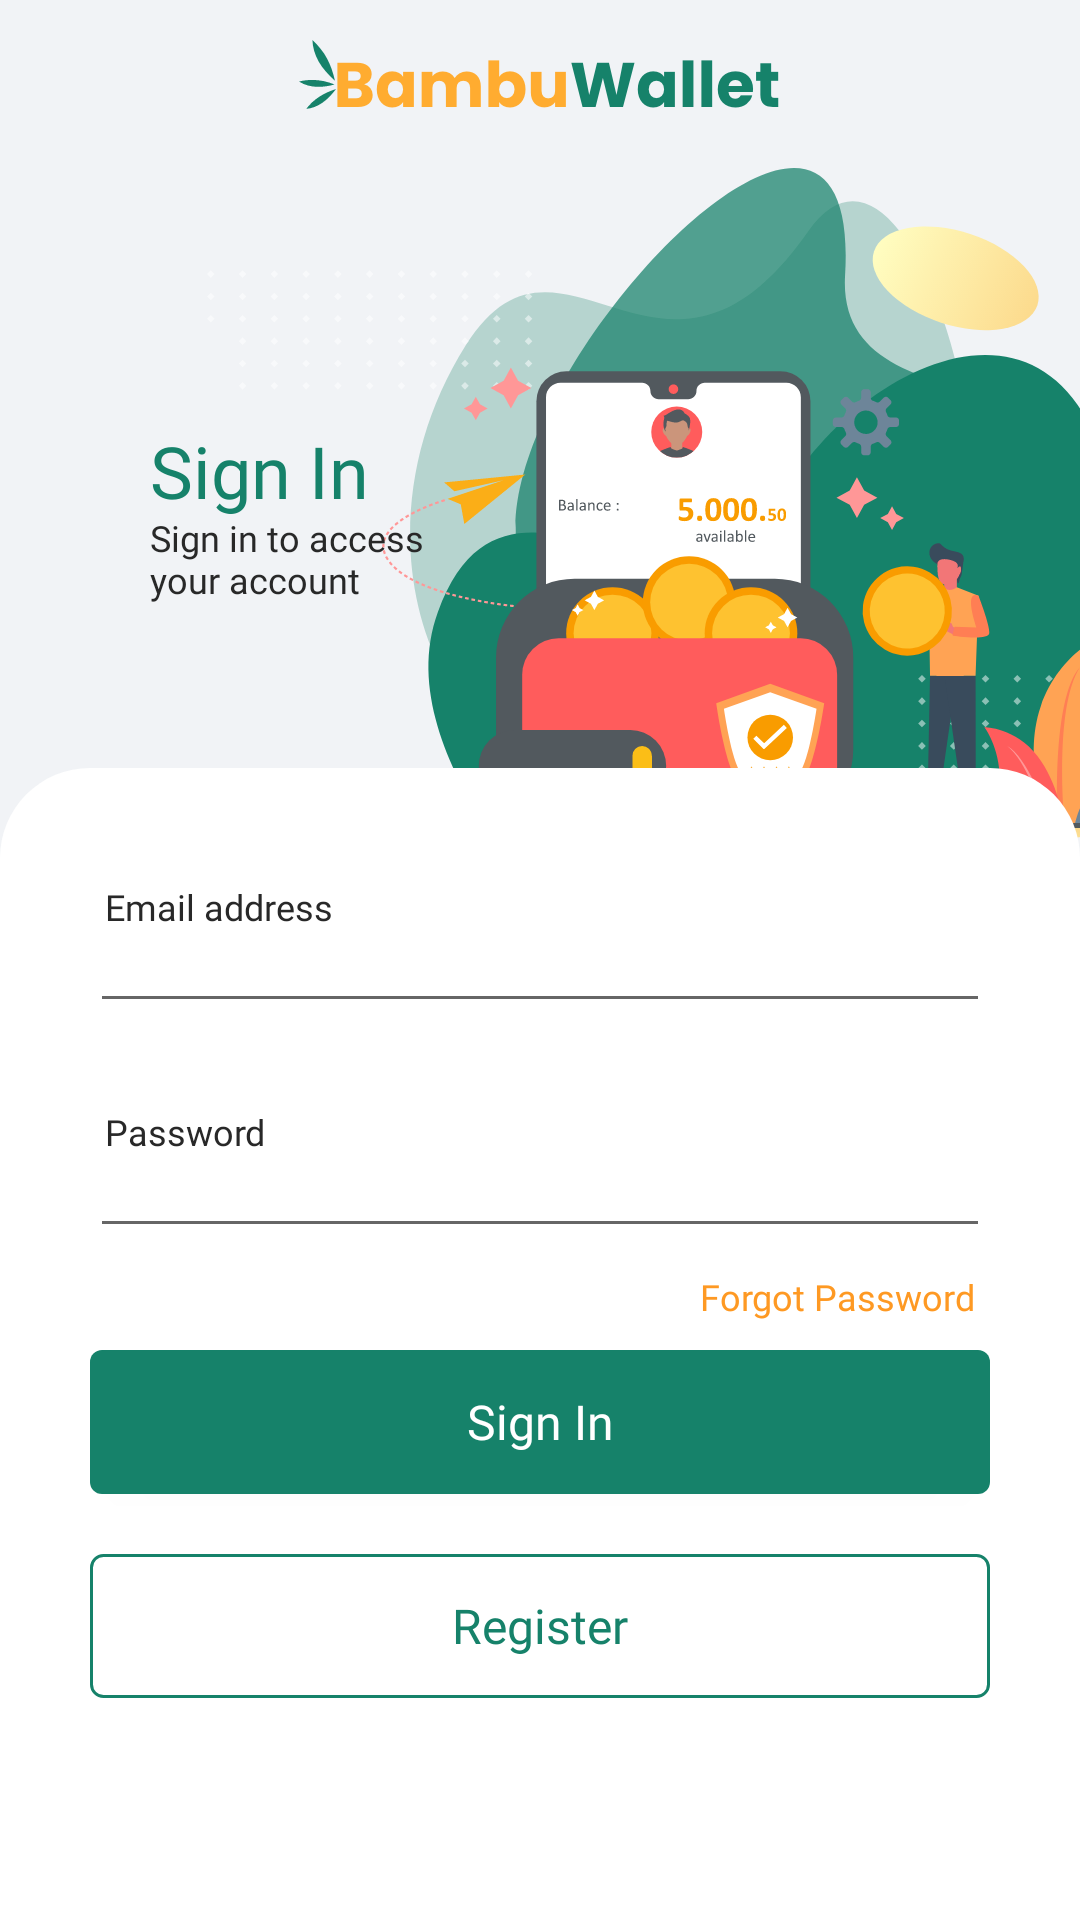

Here is an Android app screen rendered from its layout file. Give the layout XML and the strings, colors and styles it references.
<!-- AndroidManifest.xml: activity theme AppTheme.NoActionBar -->
<!-- res/layout/activity_login.xml -->
<?xml version="1.0" encoding="utf-8"?>
<LinearLayout xmlns:android="http://schemas.android.com/apk/res/android"
    xmlns:app="http://schemas.android.com/apk/res-auto"
    xmlns:tools="http://schemas.android.com/tools"
    android:layout_width="match_parent"
    android:layout_height="match_parent"
    android:background="@color/light_grey"
    android:orientation="vertical"
    tools:context=".ui.activity.LoginActivity">

    <androidx.appcompat.widget.Toolbar
        android:id="@+id/toolbar"
        android:layout_width="match_parent"
        android:layout_height="?attr/actionBarSize"
        app:popupTheme="@style/AppTheme.PopupOverlay">

        <ImageView
            android:layout_width="wrap_content"
            android:layout_height="wrap_content"
            android:layout_gravity="center"
            android:src="@drawable/ic_home_bambupay" />

    </androidx.appcompat.widget.Toolbar>

    <RelativeLayout
        android:layout_width="match_parent"
        android:layout_height="wrap_content"
        android:paddingStart="@dimen/activity_horizontal_margin">

        <ImageView
            android:layout_width="wrap_content"
            android:layout_height="wrap_content"
            android:layout_alignParentEnd="true"
            android:layout_marginEnd="-55dp"
            android:adjustViewBounds="true"
            android:src="@drawable/img_sign_logo" />

        <LinearLayout
            android:layout_width="wrap_content"
            android:layout_height="wrap_content"
            android:layout_centerVertical="true"
            android:layout_marginStart="30dp"
            android:orientation="vertical">

            <TextView
                style="@style/TextViewSmallTitle.Bold"
                android:layout_width="wrap_content"
                android:layout_height="wrap_content"
                android:text="@string/sign_in"
                android:textColor="@color/green" />

            <TextView
                style="@style/TextViewSmall"
                android:layout_width="wrap_content"
                android:layout_height="wrap_content"
                android:text="@string/sign_in_details"
                android:textColor="@color/black" />

        </LinearLayout>

    </RelativeLayout>

    <androidx.core.widget.NestedScrollView
        android:layout_width="match_parent"
        android:layout_height="match_parent"
        android:layout_marginTop="-30dp"
        android:background="@drawable/bg_rounded_top_white"
        android:orientation="vertical">

        <LinearLayout
            android:layout_width="match_parent"
            android:layout_height="wrap_content"
            android:orientation="vertical">

            <TextView
                style="@style/TextViewSmall.SemiBold"
                android:layout_width="wrap_content"
                android:layout_height="wrap_content"
                android:layout_marginStart="5dp"
                android:layout_marginTop="30dp"
                android:text="@string/email" />

            <com.google.android.material.textfield.TextInputEditText
                style="@style/TextViewSmall"
                android:layout_width="match_parent"
                android:layout_height="wrap_content"
                android:gravity="center_vertical"
                android:fontFamily="@font/open_sans_regular"
                android:inputType="textEmailAddress" />

            <TextView
                style="@style/TextViewSmall.SemiBold"
                android:layout_width="wrap_content"
                android:layout_height="wrap_content"
                android:layout_marginStart="5dp"
                android:layout_marginTop="30dp"
                android:text="@string/password" />

            <com.google.android.material.textfield.TextInputEditText
                style="@style/TextViewSmall"
                android:layout_width="match_parent"
                android:layout_height="wrap_content"
                android:fontFamily="@font/open_sans_regular"
                android:inputType="textPassword" />

            <TextView
                style="@style/TextViewSmall"
                android:layout_width="wrap_content"
                android:layout_height="wrap_content"
                android:layout_gravity="end"
                android:paddingStart="10dp"
                android:paddingTop="10dp"
                android:paddingEnd="5dp"
                android:paddingBottom="10dp"
                android:text="@string/forgot_password"
                android:textColor="@color/gold" />

            <Button
                android:id="@+id/btn_sign_in"
                style="@style/TextViewSmallBody.Bold"
                android:layout_width="match_parent"
                android:layout_height="wrap_content"
                android:background="@drawable/bg_rounded_green"
                android:text="@string/sign_in"
                android:textAllCaps="false"
                android:textColor="@android:color/white" />

            <Button
                android:id="@+id/btn_register"
                style="@style/TextViewSmallBody.Bold"
                android:layout_width="match_parent"
                android:layout_height="wrap_content"
                android:layout_marginTop="20dp"
                android:background="@drawable/bg_rounded_white_border_green"
                android:text="@string/register"
                android:textAllCaps="false"
                android:textColor="@color/green" />

        </LinearLayout>

    </androidx.core.widget.NestedScrollView>

</LinearLayout>
<!-- resources referenced by this layout -->
<resources>
  <color name="black">#282828</color>
  <color name="gold">#FE9923</color>
  <color name="green">#16826A</color>
  <color name="light_grey">#F1F3F6</color>
  <dimen name="activity_horizontal_margin">20dp</dimen>
  <!-- drawable bg_rounded_green (drawable) -->
  <?xml version="1.0" encoding="utf-8"?>
  <shape xmlns:android="http://schemas.android.com/apk/res/android">
      <solid android:color="@color/green" />
      <corners android:radius="4dp" />
      <padding
          android:bottom="10dp"
          android:left="30dp"
          android:right="30dp"
          android:top="10dp" />
  </shape>
  <!-- drawable bg_rounded_top_white (drawable) -->
  <?xml version="1.0" encoding="utf-8"?>
  <shape xmlns:android="http://schemas.android.com/apk/res/android">
      <solid android:color="@android:color/white" />
      <corners
          android:topLeftRadius="30dp"
          android:topRightRadius="30dp" />
      <padding
          android:bottom="20dp"
          android:left="30dp"
          android:right="30dp"
          android:top="10dp" />
  </shape>
  <!-- drawable bg_rounded_white_border_green (drawable) -->
  <?xml version="1.0" encoding="utf-8"?>
  <shape xmlns:android="http://schemas.android.com/apk/res/android">
      <solid android:color="@android:color/white" />
      <corners android:radius="4dp" />
      <stroke
          android:width="1dp"
          android:color="@color/green" />
      <padding
          android:bottom="10dp"
          android:left="30dp"
          android:right="30dp"
          android:top="10dp" />
  </shape>
  <!-- drawable ic_home_bambupay: png bitmap (drawable-hdpi, 5732 bytes) -->
  <!-- drawable img_sign_logo: png bitmap (drawable-hdpi, 51829 bytes) -->
  <string name="email">Email address</string>
  <string name="forgot_password">Forgot Password</string>
  <string name="password">Password</string>
  <string name="register">Register</string>
  <string name="sign_in">Sign In</string>
  <string name="sign_in_details">Sign in to access\nyour account</string>
  <style name="AppTheme.PopupOverlay" parent="ThemeOverlay.AppCompat.Light" />
  <style name="TextViewSmall" parent="@android:style/TextAppearance.Widget.TextView">
          <item name="android:textSize">12sp</item>
          <item name="android:textColor">@color/black</item>
          <item name="android:ellipsize">end</item>
          <item name="android:fontFamily">@font/poppins_regular</item>
          <item name="android:drawablePadding">8dp</item>
          <item name="android:includeFontPadding">false</item>
      </style>
  <style name="TextViewSmall.SemiBold" parent="TextViewSmall">
          <item name="android:fontFamily">@font/poppins_semibold</item>
      </style>
  <style name="TextViewSmallBody.Bold" parent="@android:style/TextAppearance.Widget.TextView">
          <item name="android:fontFamily">@font/poppins_bold</item>
      </style>
  <style name="TextViewSmallTitle.Bold" parent="TextViewSmallTitle">
          <item name="android:fontFamily">@font/poppins_bold</item>
      </style>
  <style name="AppTheme.NoActionBar">
          <item name="windowActionBar">false</item>
          <item name="windowNoTitle">true</item>
          <item name="android:windowBackground">@color/colorPrimaryDark</item>
      </style>
  <style name="TextViewSmallTitle" parent="@android:style/TextAppearance.Widget.TextView">
          <item name="android:textSize">24sp</item>
          <item name="android:textColor">@color/black</item>
          <item name="android:ellipsize">end</item>
          <item name="android:drawablePadding">8dp</item>
          <item name="android:fontFamily">@font/poppins_regular</item>
      </style>
  <color name="colorPrimaryDark">#FFFFFF</color>
</resources>
